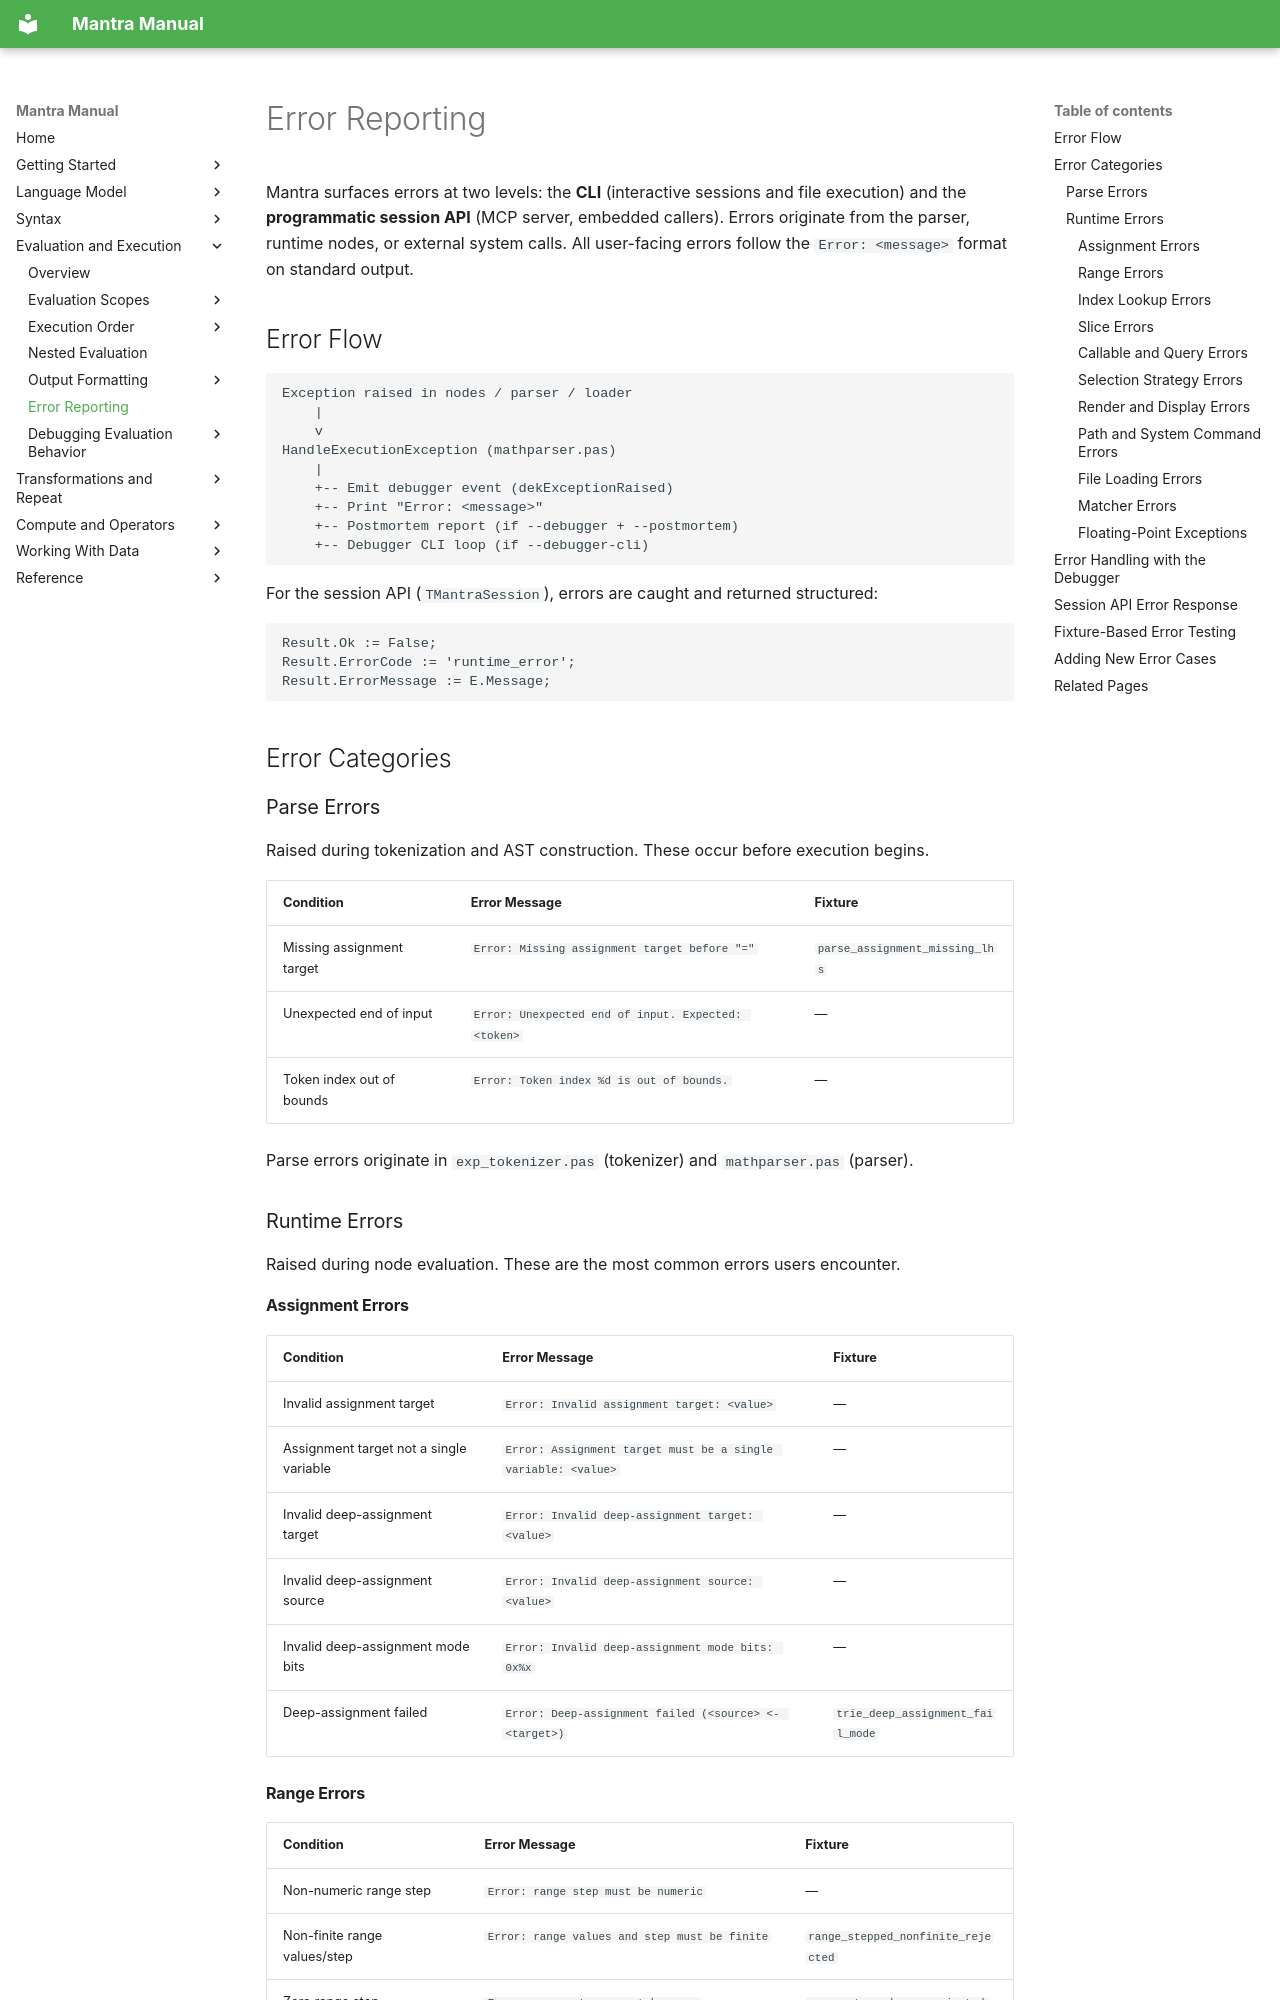

repository: longknot/mantra · page: evaluation/error-reporting/index.html · generator: mkdocs

# Error Reporting

Mantra surfaces errors at two levels: the **CLI** (interactive sessions and file
execution) and the **programmatic session API** (MCP server, embedded callers).
Errors originate from the parser, runtime nodes, or external system calls. All
user-facing errors follow the `Error: <message>` format on standard output.

## Error Flow

```
Exception raised in nodes / parser / loader
    |
    v
HandleExecutionException (mathparser.pas)
    |
    +-- Emit debugger event (dekExceptionRaised)
    +-- Print "Error: <message>"
    +-- Postmortem report (if --debugger + --postmortem)
    +-- Debugger CLI loop (if --debugger-cli)
```

For the session API (`TMantraSession`), errors are caught and returned
structured:

```pascal
Result.Ok := False;
Result.ErrorCode := 'runtime_error';
Result.ErrorMessage := E.Message;
```

## Error Categories

### Parse Errors

Raised during tokenization and AST construction. These occur before execution
begins.

| Condition | Error Message | Fixture |
|---|---|---|
| Missing assignment target | `Error: Missing assignment target before "="` | `parse_assignment_missing_lhs` |
| Unexpected end of input | `Error: Unexpected end of input. Expected: <token>` | — |
| Token index out of bounds | `Error: Token index %d is out of bounds.` | — |

Parse errors originate in `exp_tokenizer.pas` (tokenizer) and `mathparser.pas`
(parser).

### Runtime Errors

Raised during node evaluation. These are the most common errors users encounter.

#### Assignment Errors

| Condition | Error Message | Fixture |
|---|---|---|
| Invalid assignment target | `Error: Invalid assignment target: <value>` | — |
| Assignment target not a single variable | `Error: Assignment target must be a single variable: <value>` | — |
| Invalid deep-assignment target | `Error: Invalid deep-assignment target: <value>` | — |
| Invalid deep-assignment source | `Error: Invalid deep-assignment source: <value>` | — |
| Invalid deep-assignment mode bits | `Error: Invalid deep-assignment mode bits: 0x%x` | — |
| Deep-assignment failed | `Error: Deep-assignment failed (<source> <- <target>)` | `trie_deep_assignment_fail_mode` |
